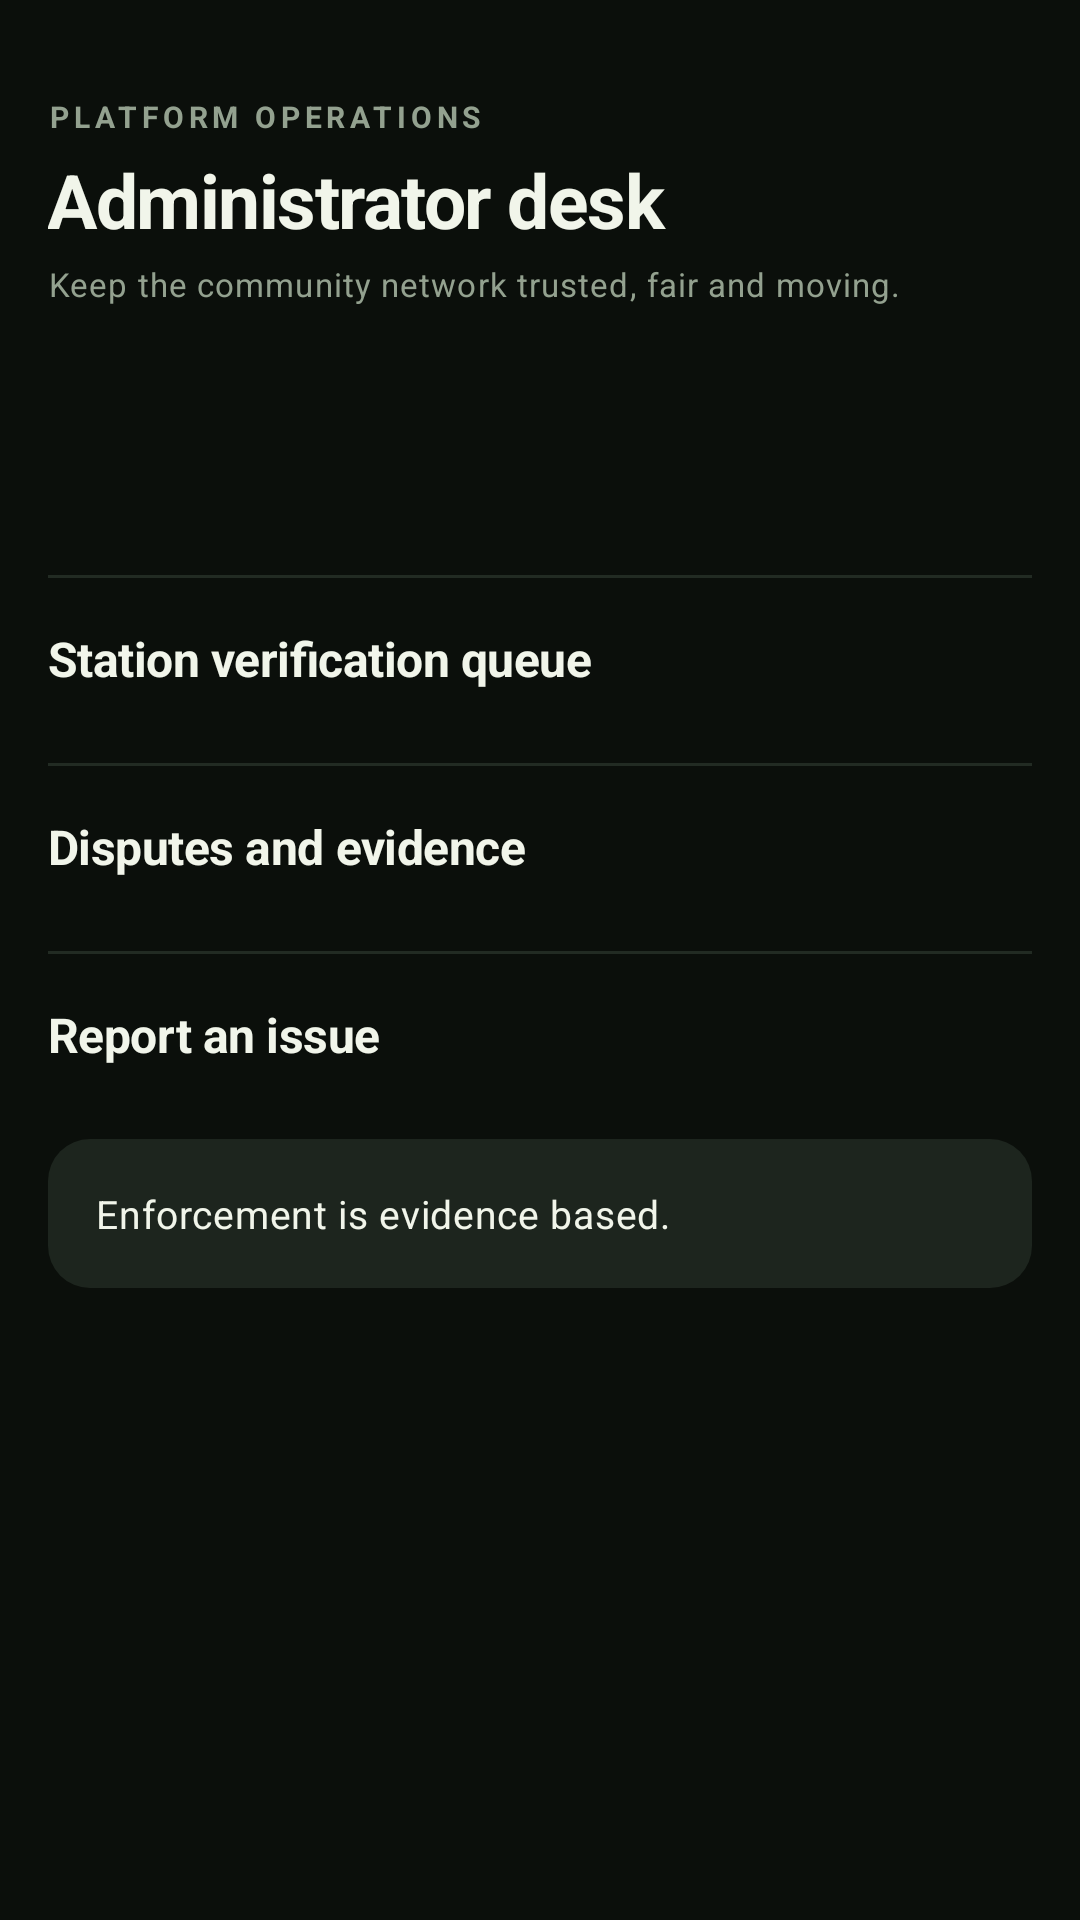

Layout XML and referenced resources for this Android screen:
<!-- AndroidManifest.xml: application theme Theme.Amperly -->
<!-- res/layout/fragment_admin_dashboard.xml -->
<?xml version="1.0" encoding="utf-8"?>
<ScrollView xmlns:android="http://schemas.android.com/apk/res/android"
    xmlns:app="http://schemas.android.com/apk/res-auto"
    android:layout_width="match_parent"
    android:layout_height="match_parent"
    android:fillViewport="true">

    <LinearLayout
        android:layout_width="match_parent"
        android:layout_height="wrap_content"
        android:orientation="vertical"
        android:padding="@dimen/amp_screen_padding"
        android:paddingBottom="@dimen/amp_space_xl">

        <TextView
            android:layout_width="match_parent"
            android:layout_height="wrap_content"
            android:layout_marginTop="@dimen/amp_space_m"
            android:text="PLATFORM OPERATIONS"
            android:textAppearance="@style/TextAppearance.Amperly.Eyebrow" />

        <TextView
            android:layout_width="match_parent"
            android:layout_height="wrap_content"
            android:layout_marginTop="4dp"
            android:text="@string/admin_title"
            android:textAppearance="@style/TextAppearance.Amperly.ScreenTitle" />

        <TextView
            android:layout_width="match_parent"
            android:layout_height="wrap_content"
            android:layout_marginTop="4dp"
            android:text="Keep the community network trusted, fair and moving."
            android:textAppearance="@style/TextAppearance.Amperly.BodySmall" />

        <TextView
            android:id="@+id/platformAnalyticsText"
            style="@style/Widget.Amperly.Notice.Primary"
            android:layout_width="match_parent"
            android:layout_height="wrap_content"
            android:layout_marginTop="@dimen/amp_space_m"
            android:textAppearance="@style/TextAppearance.Amperly.BodyStrong" />

        
        <View
            android:layout_width="match_parent"
            android:layout_height="1dp"
            android:layout_marginTop="@dimen/amp_space_l"
            android:background="?attr/colorOutlineVariant" />

        <TextView
            android:layout_width="match_parent"
            android:layout_height="wrap_content"
            android:layout_marginTop="@dimen/amp_space_m"
            android:text="@string/admin_queue"
            android:textAppearance="@style/TextAppearance.Amperly.SectionTitle" />

        <androidx.recyclerview.widget.RecyclerView
            android:id="@+id/pendingStationsRecyclerView"
            android:layout_width="match_parent"
            android:layout_height="wrap_content"
            android:nestedScrollingEnabled="false" />

        
        <View
            android:layout_width="match_parent"
            android:layout_height="1dp"
            android:layout_marginTop="@dimen/amp_space_l"
            android:background="?attr/colorOutlineVariant" />

        <TextView
            android:layout_width="match_parent"
            android:layout_height="wrap_content"
            android:layout_marginTop="@dimen/amp_space_m"
            android:text="@string/admin_disputes"
            android:textAppearance="@style/TextAppearance.Amperly.SectionTitle" />

        <androidx.recyclerview.widget.RecyclerView
            android:id="@+id/disputesRecyclerView"
            android:layout_width="match_parent"
            android:layout_height="wrap_content"
            android:nestedScrollingEnabled="false" />

        
        <View
            android:layout_width="match_parent"
            android:layout_height="1dp"
            android:layout_marginTop="@dimen/amp_space_l"
            android:background="?attr/colorOutlineVariant" />

        <TextView
            android:layout_width="match_parent"
            android:layout_height="wrap_content"
            android:layout_marginTop="@dimen/amp_space_m"
            android:text="@string/report_title"
            android:textAppearance="@style/TextAppearance.Amperly.SectionTitle" />

        <androidx.recyclerview.widget.RecyclerView
            android:id="@+id/reportsRecyclerView"
            android:layout_width="match_parent"
            android:layout_height="wrap_content"
            android:nestedScrollingEnabled="false" />

        <TextView
            android:id="@+id/policyNoteText"
            style="@style/Widget.Amperly.Notice"
            android:layout_width="match_parent"
            android:layout_height="wrap_content"
            android:layout_marginTop="@dimen/amp_space_l"
            android:text="@string/admin_policy_note" />
    </LinearLayout>
</ScrollView>
<!-- resources referenced by this layout -->
<resources>
  <dimen name="amp_screen_padding">16dp</dimen>
  <dimen name="amp_space_l">24dp</dimen>
  <dimen name="amp_space_m">16dp</dimen>
  <dimen name="amp_space_xl">32dp</dimen>
  <string name="admin_disputes">Disputes and evidence</string>
  <string name="admin_policy_note">Enforcement is evidence based.</string>
  <string name="admin_queue">Station verification queue</string>
  <string name="admin_title">Administrator desk</string>
  <string name="report_title">Report an issue</string>
  <style name="TextAppearance.Amperly.BodySmall" parent="TextAppearance.Material3.BodySmall">
          <item name="android:fontFamily">sans-serif</item>
          <item name="android:textSize">11sp</item>
          <item name="android:textColor">@color/muted</item>
          <item name="android:lineSpacingMultiplier">1.25</item>
      </style>
  <style name="TextAppearance.Amperly.BodyStrong" parent="TextAppearance.Material3.BodyMedium">
          <item name="android:fontFamily">sans-serif</item>
          <item name="android:textSize">13sp</item>
          <item name="android:textColor">@color/ink</item>
          <item name="android:textStyle">bold</item>
      </style>
  <style name="Widget.Amperly.Notice" parent="">
          <item name="android:background">@drawable/bg_notice_neutral</item>
          <item name="android:padding">@dimen/amp_space_m</item>
          <item name="android:textAppearance">@style/TextAppearance.Amperly.Body</item>
          <item name="android:textColor">@color/ink</item>
      </style>
  <style name="Widget.Amperly.Notice.Primary" parent="Widget.Amperly.Notice">
          <item name="android:background">@drawable/bg_notice_primary</item>
          <item name="android:textColor">@color/ink</item>
      </style>
  <style name="Theme.Amperly" parent="Base.Theme.Amperly" />
  <color name="muted">#93A18F</color>
  <color name="ink">#F1F5EA</color>
  <!-- drawable bg_notice_neutral (drawable) -->
  <?xml version="1.0" encoding="utf-8"?>
  <shape xmlns:android="http://schemas.android.com/apk/res/android"
      android:shape="rectangle">
      <corners android:radius="14dp" />
      <solid android:color="?attr/colorSurfaceContainer" />
  </shape>
  <style name="TextAppearance.Amperly.Body" parent="TextAppearance.Material3.BodyMedium">
          <item name="android:fontFamily">sans-serif</item>
          <item name="android:textSize">13sp</item>
          <item name="android:textColor">@color/muted</item>
          <item name="android:lineSpacingExtra">3dp</item>
      </style>
  <color name="volt">#C6F94C</color>
  <color name="on_accent">#0E1410</color>
  <color name="volt_soft">#26361A</color>
  <color name="volt_deep">#A9E32F</color>
  <color name="amp_secondary_container">#1F2B22</color>
  <color name="warning">#F0B45A</color>
  <color name="warning_soft">#3A2C15</color>
  <color name="amp_on_tertiary_container">@color/warning</color>
  <color name="danger">#FF8A75</color>
  <color name="danger_soft">#3A1F1B</color>
  <color name="amp_on_error_container">@color/danger</color>
  <color name="app_bg">#0B0F0B</color>
  <color name="surface">#141A15</color>
  <color name="surface_alt">#1D251E</color>
  <color name="surface_high">#232E25</color>
  <color name="surface_highest">#2A3529</color>
  <color name="stroke">#2A3529</color>
  <color name="stroke_light">#222B23</color>
  <style name="ThemeOverlay.Amperly.Dialog" parent="ThemeOverlay.Material3.MaterialAlertDialog">
          <item name="shapeAppearanceOverlay">@style/ShapeAppearance.Amperly.Dialog</item>
      </style>
  <style name="ShapeAppearance.Amperly.Dialog" parent="">
          <item name="cornerFamily">rounded</item>
          <item name="cornerSize">20dp</item>
      </style>
</resources>
